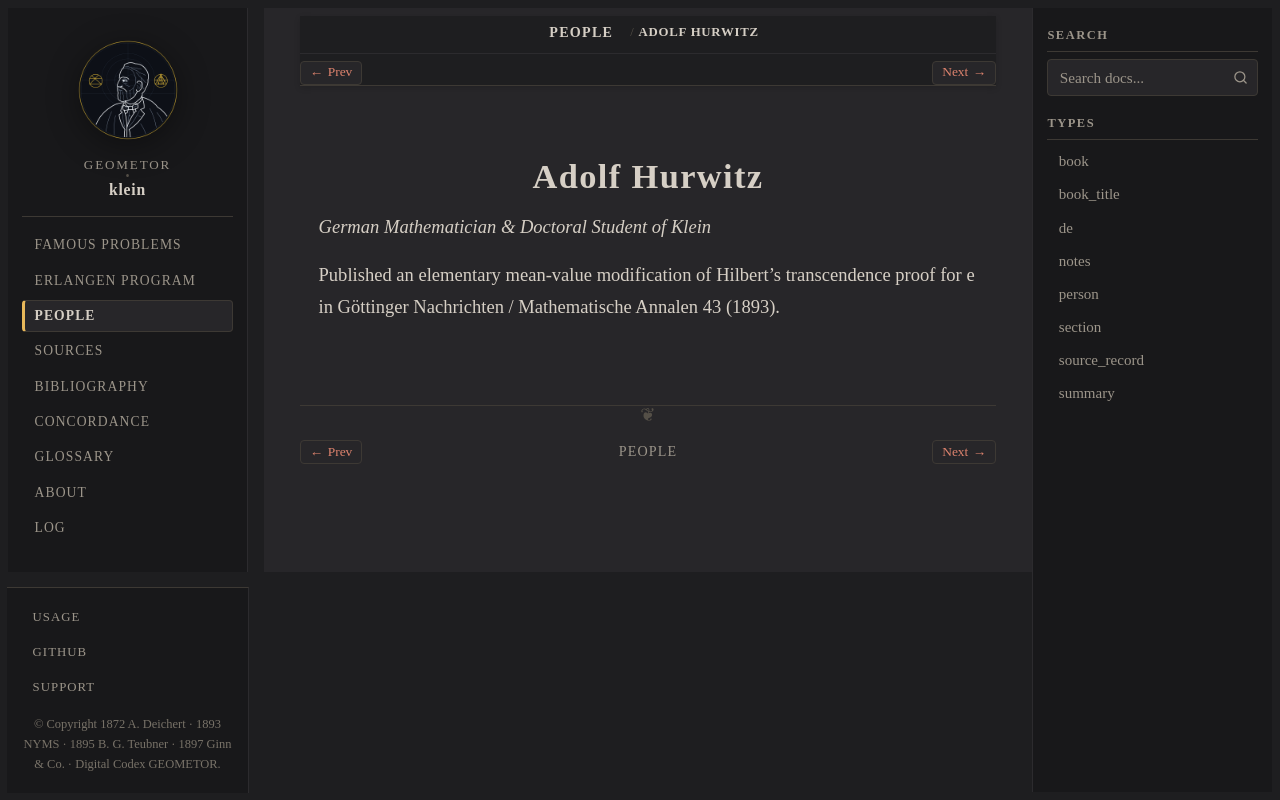

repository: geometor/klein · page: people/hurwitz.html · generator: sphinx

:type: person
:death_year: 1919
:death_label: 1919
:lifespan: 1859 – 1919
:excerpt: German Mathematician & Doctoral Student of Klein

.. _person-hurwitz:

Adolf Hurwitz
=============

*German Mathematician & Doctoral Student of Klein*

Published an elementary mean-value modification of Hilbert's transcendence proof for e in Göttinger Nachrichten / Mathematische Annalen 43 (1893).
